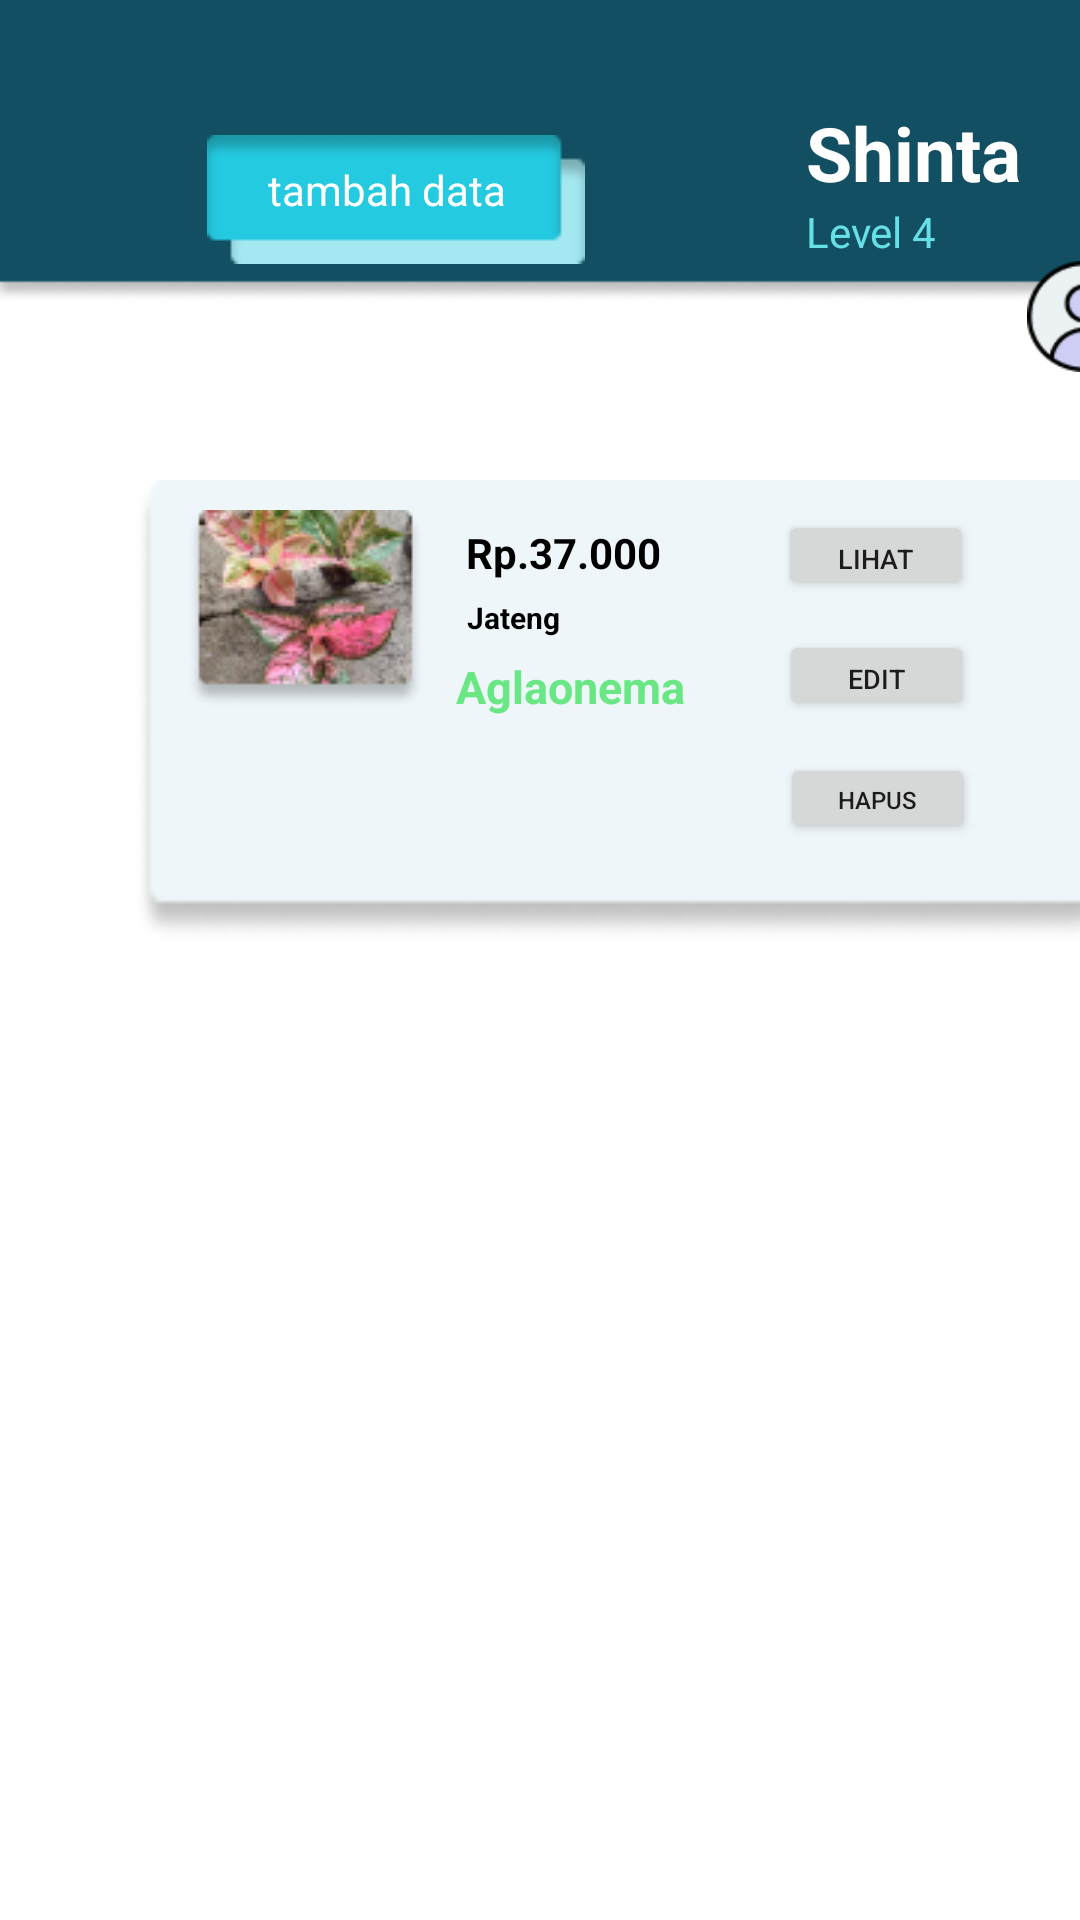

This screen was rendered from an Android layout file. Write that file and the resources it references.
<!-- AndroidManifest.xml: application theme Theme.IJO -->
<!-- res/layout/activity_crud.xml -->
<?xml version="1.0" encoding="utf-8"?>
<RelativeLayout xmlns:android="http://schemas.android.com/apk/res/android"
    xmlns:app="http://schemas.android.com/apk/res-auto"
    xmlns:tools="http://schemas.android.com/tools"
    android:layout_width="match_parent"
    android:layout_height="match_parent"
    tools:context=".crud">

    <ImageView
        android:layout_width="wrap_content"
        android:layout_height="wrap_content"
        android:layout_marginTop="-12dp"
        android:src="@drawable/bgcrud"/>

    <LinearLayout
        android:layout_width="wrap_content"
        android:layout_height="wrap_content">
<ImageButton
    android:layout_width="37dp"
    android:layout_height="27dp"
    android:scaleType="fitXY"
    android:layout_marginTop="10dp"
    android:src="@drawable/arrowback"
    android:background="#124F62"
    android:layout_marginLeft="11dp"/>

        <ImageButton
            android:id="@+id/button31"
            android:layout_width="wrap_content"
            android:layout_height="wrap_content"
            android:src="@drawable/bginsertcrud"
            android:background="#124F62"
            android:layout_marginTop="45dp"
            android:layout_marginLeft="21dp"/>
        <TextView
            android:layout_width="wrap_content"
            android:layout_height="wrap_content"
            android:text="tambah data"
            android:textColor="@color/white"
            android:layout_marginTop="42dp"
            android:layout_marginLeft="-106dp"/>
<TextView
    android:layout_width="wrap_content"
    android:layout_height="wrap_content"
    android:text="Shinta"
    android:textStyle="bold"
    android:textColor="@color/white"
    android:textSize="25dp"
    android:layout_marginLeft="100dp"
    android:layout_marginTop="34dp"/>
        <TextView
            android:layout_width="wrap_content"
            android:layout_height="wrap_content"
            android:text="Level 4"
            android:textColor="#67DFE7"
            android:layout_marginLeft="-72dp"
            android:layout_marginTop="56dp"/>
        <ImageView
            android:layout_width="39dp"
            android:layout_height="37dp"
            android:scaleType="fitXY"
            android:src="@drawable/user"
            android:layout_marginTop="87dp"
            android:layout_marginLeft="30dp"/>
    </LinearLayout>

    <LinearLayout
        android:layout_width="wrap_content"
        android:layout_height="wrap_content">
        <ImageView
            android:layout_width="324dp"
            android:layout_height="154dp"
            android:scaleType="fitXY"
            android:src="@drawable/buttoncrud"
            android:layout_marginLeft="45dp"
            android:layout_marginTop="160dp"/>
        <ImageButton
            android:layout_width="wrap_content"
            android:layout_height="wrap_content"
            android:src="@drawable/bungacrud"
            android:background="#EFF6F9"
            android:layout_marginLeft="-307dp"
            android:layout_marginTop="170dp"/>
        <TextView
            android:layout_width="wrap_content"
            android:layout_height="wrap_content"
            android:text="Rp.37.000"
            android:id="@+id/nominal1"
            android:textColor="@color/black"
            android:textStyle="bold"
            android:layout_marginTop="170dp"
            android:layout_marginLeft="14dp"/>
        <TextView
            android:layout_width="wrap_content"
            android:layout_height="wrap_content"
            android:text="Jateng"
            android:id="@+id/nominal2"
            android:textColor="@color/black"
            android:textStyle="bold"
            android:textSize="10dp"
            android:layout_marginTop="190dp"
            android:layout_marginLeft="-65dp"/>
        <TextView
            android:layout_width="wrap_content"
            android:layout_height="wrap_content"
            android:text="Aglaonema"
            android:id="@+id/nominal3"
            android:textColor="#69E784"
            android:textStyle="bold"
            android:textSize="15dp"
            android:layout_marginTop="215dp"
            android:layout_marginLeft="-35dp"/>

        <Button
            android:layout_width="65dp"
            android:layout_height="30dp"
            android:id="@+id/blihat"
            android:text="lihat"
            android:textSize="9dp"
            android:layout_marginTop="170dp"
            android:layout_marginLeft="31dp"/>
        <Button
            android:layout_width="65dp"
            android:layout_height="30dp"
            android:id="@+id/bedit"
            android:text="edit"
            android:textSize="9dp"
            android:layout_marginTop="210dp"
            android:layout_marginLeft="-65dp"/>
        <Button
            android:layout_width="65dp"
            android:layout_height="30dp"
            android:id="@+id/bhapus"
            android:text="hapus"
            android:textSize="8dp"
            android:layout_marginTop="250dp"
            android:layout_marginLeft="-65dp"/>



    </LinearLayout>


</RelativeLayout>
<!-- resources referenced by this layout -->
<resources>
  <color name="black">#000000</color>
  <color name="white">#FFFFFFFF</color>
  <!-- drawable bgcrud: png bitmap (drawable-v24, 2200 bytes) -->
  <!-- drawable bginsertcrud: png bitmap (drawable-v24, 1017 bytes) -->
  <!-- drawable bungacrud: png bitmap (drawable-v24, 13613 bytes) -->
  <!-- drawable buttoncrud: png bitmap (drawable-v24, 2845 bytes) -->
  <!-- drawable user: png bitmap (drawable-v24, 3357 bytes) -->
  <style name="Theme.IJO" parent="Theme.MaterialComponents.DayNight.NoActionBar">
          
          <item name="colorPrimary">@color/purple_500</item>
          <item name="colorPrimaryVariant">@color/hm</item>
          <item name="colorOnPrimary">@color/white</item>
          
          <item name="colorSecondary">@color/teal_200</item>
          <item name="colorSecondaryVariant">@color/teal_700</item>
          <item name="colorOnSecondary">@color/black</item>
          
          <item name="android:statusBarColor" tools:targetApi="l">?attr/colorPrimaryVariant</item>
          
      </style>
  <color name="purple_500">#99E5EA</color>
  <color name="hm">#99E5EA</color>
  <color name="teal_200">#FF03DAC5</color>
  <color name="teal_700">#FF018786</color>
</resources>
